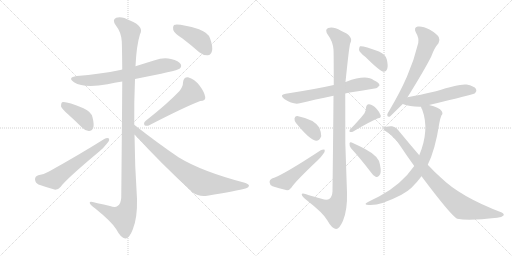
t = 0.00 s
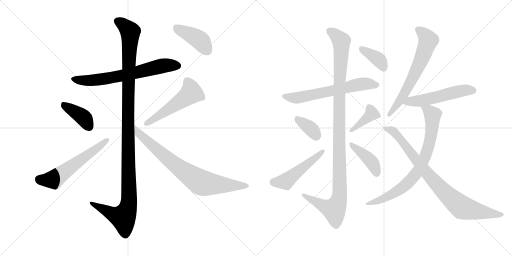
t = 2.73 s
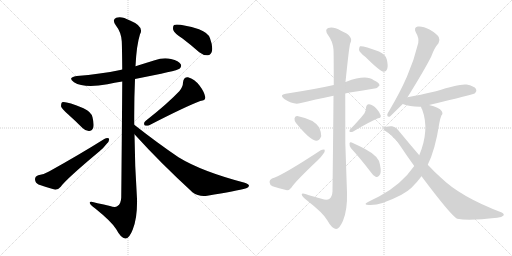
t = 5.45 s
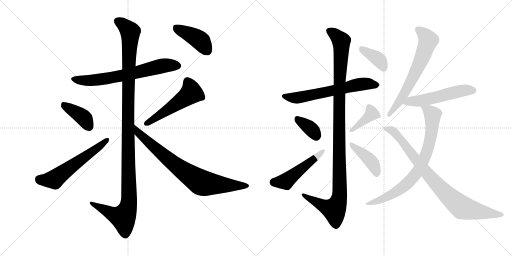
t = 8.18 s
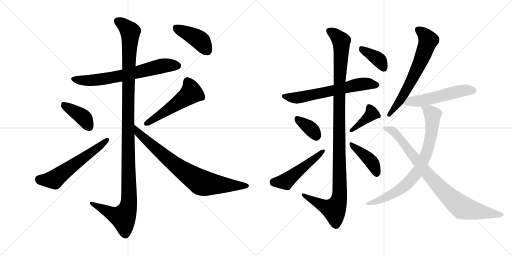
t = 10.91 s
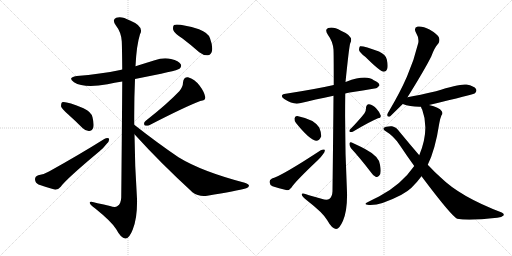
t = 13.63 s

The animated SVG that drew these frames (rendered in a browser with its animation timeline set to each time). Animation: 18 CSS @keyframes rules; one cycle of 13.63 s.

<svg version="1.1" viewBox="0 0 2048 1024" xmlns="http://www.w3.org/2000/svg">
  <g stroke="lightgray" stroke-dasharray="1,1" stroke-width="1" transform="scale(4, 4)">
    <line x1="0" y1="0" x2="256" y2="256"></line>
    <line x1="256" y1="0" x2="0" y2="256"></line>
    <line x1="128" y1="0" x2="128" y2="256"></line>
    <line x1="0" y1="128" x2="256" y2="128"></line>
    <line x1="256" y1="0" x2="512" y2="256"></line>
    <line x1="512" y1="0" x2="256" y2="256"></line>
    <line x1="384" y1="0" x2="384" y2="256"></line>
    <line x1="256" y1="128" x2="512" y2="128"></line>
  </g>
<g transform="scale(1, -1) translate(0, -850)">
   <style type="text/css">
    @keyframes keyframes0 {
      from {
       stroke: black;
       stroke-dashoffset: 675;
       stroke-width: 128;
       }
       69% {
       animation-timing-function: step-end;
       stroke: black;
       stroke-dashoffset: 0;
       stroke-width: 128;
       }
       to {
       stroke: black;
       stroke-width: 1024;
       }
       }
       #make-me-a-hanzi-animation-0 {
         animation: keyframes0 0.799316s both;
         animation-delay: 0.000000s;
         animation-timing-function: linear;
       }
    @keyframes keyframes1 {
      from {
       stroke: black;
       stroke-dashoffset: 1209;
       stroke-width: 128;
       }
       80% {
       animation-timing-function: step-end;
       stroke: black;
       stroke-dashoffset: 0;
       stroke-width: 128;
       }
       to {
       stroke: black;
       stroke-width: 1024;
       }
       }
       #make-me-a-hanzi-animation-1 {
         animation: keyframes1 1.233887s both;
         animation-delay: 0.799316s;
         animation-timing-function: linear;
       }
    @keyframes keyframes2 {
      from {
       stroke: black;
       stroke-dashoffset: 396;
       stroke-width: 128;
       }
       56% {
       animation-timing-function: step-end;
       stroke: black;
       stroke-dashoffset: 0;
       stroke-width: 128;
       }
       to {
       stroke: black;
       stroke-width: 1024;
       }
       }
       #make-me-a-hanzi-animation-2 {
         animation: keyframes2 0.572266s both;
         animation-delay: 2.033203s;
         animation-timing-function: linear;
       }
    @keyframes keyframes3 {
      from {
       stroke: black;
       stroke-dashoffset: 584;
       stroke-width: 128;
       }
       66% {
       animation-timing-function: step-end;
       stroke: black;
       stroke-dashoffset: 0;
       stroke-width: 128;
       }
       to {
       stroke: black;
       stroke-width: 1024;
       }
       }
       #make-me-a-hanzi-animation-3 {
         animation: keyframes3 0.725260s both;
         animation-delay: 2.605469s;
         animation-timing-function: linear;
       }
    @keyframes keyframes4 {
      from {
       stroke: black;
       stroke-dashoffset: 519;
       stroke-width: 128;
       }
       63% {
       animation-timing-function: step-end;
       stroke: black;
       stroke-dashoffset: 0;
       stroke-width: 128;
       }
       to {
       stroke: black;
       stroke-width: 1024;
       }
       }
       #make-me-a-hanzi-animation-4 {
         animation: keyframes4 0.672363s both;
         animation-delay: 3.330729s;
         animation-timing-function: linear;
       }
    @keyframes keyframes5 {
      from {
       stroke: black;
       stroke-dashoffset: 788;
       stroke-width: 128;
       }
       72% {
       animation-timing-function: step-end;
       stroke: black;
       stroke-dashoffset: 0;
       stroke-width: 128;
       }
       to {
       stroke: black;
       stroke-width: 1024;
       }
       }
       #make-me-a-hanzi-animation-5 {
         animation: keyframes5 0.891276s both;
         animation-delay: 4.003092s;
         animation-timing-function: linear;
       }
    @keyframes keyframes6 {
      from {
       stroke: black;
       stroke-dashoffset: 419;
       stroke-width: 128;
       }
       58% {
       animation-timing-function: step-end;
       stroke: black;
       stroke-dashoffset: 0;
       stroke-width: 128;
       }
       to {
       stroke: black;
       stroke-width: 1024;
       }
       }
       #make-me-a-hanzi-animation-6 {
         animation: keyframes6 0.590983s both;
         animation-delay: 4.894368s;
         animation-timing-function: linear;
       }
    @keyframes keyframes7 {
      from {
       stroke: black;
       stroke-dashoffset: 631;
       stroke-width: 128;
       }
       67% {
       animation-timing-function: step-end;
       stroke: black;
       stroke-dashoffset: 0;
       stroke-width: 128;
       }
       to {
       stroke: black;
       stroke-width: 1024;
       }
       }
       #make-me-a-hanzi-animation-7 {
         animation: keyframes7 0.763509s both;
         animation-delay: 5.485352s;
         animation-timing-function: linear;
       }
    @keyframes keyframes8 {
      from {
       stroke: black;
       stroke-dashoffset: 1132;
       stroke-width: 128;
       }
       79% {
       animation-timing-function: step-end;
       stroke: black;
       stroke-dashoffset: 0;
       stroke-width: 128;
       }
       to {
       stroke: black;
       stroke-width: 1024;
       }
       }
       #make-me-a-hanzi-animation-8 {
         animation: keyframes8 1.171224s both;
         animation-delay: 6.248861s;
         animation-timing-function: linear;
       }
    @keyframes keyframes9 {
      from {
       stroke: black;
       stroke-dashoffset: 358;
       stroke-width: 128;
       }
       54% {
       animation-timing-function: step-end;
       stroke: black;
       stroke-dashoffset: 0;
       stroke-width: 128;
       }
       to {
       stroke: black;
       stroke-width: 1024;
       }
       }
       #make-me-a-hanzi-animation-9 {
         animation: keyframes9 0.541341s both;
         animation-delay: 7.420085s;
         animation-timing-function: linear;
       }
    @keyframes keyframes10 {
      from {
       stroke: black;
       stroke-dashoffset: 503;
       stroke-width: 128;
       }
       62% {
       animation-timing-function: step-end;
       stroke: black;
       stroke-dashoffset: 0;
       stroke-width: 128;
       }
       to {
       stroke: black;
       stroke-width: 1024;
       }
       }
       #make-me-a-hanzi-animation-10 {
         animation: keyframes10 0.659342s both;
         animation-delay: 7.961426s;
         animation-timing-function: linear;
       }
    @keyframes keyframes11 {
      from {
       stroke: black;
       stroke-dashoffset: 390;
       stroke-width: 128;
       }
       56% {
       animation-timing-function: step-end;
       stroke: black;
       stroke-dashoffset: 0;
       stroke-width: 128;
       }
       to {
       stroke: black;
       stroke-width: 1024;
       }
       }
       #make-me-a-hanzi-animation-11 {
         animation: keyframes11 0.567383s both;
         animation-delay: 8.620768s;
         animation-timing-function: linear;
       }
    @keyframes keyframes12 {
      from {
       stroke: black;
       stroke-dashoffset: 414;
       stroke-width: 128;
       }
       57% {
       animation-timing-function: step-end;
       stroke: black;
       stroke-dashoffset: 0;
       stroke-width: 128;
       }
       to {
       stroke: black;
       stroke-width: 1024;
       }
       }
       #make-me-a-hanzi-animation-12 {
         animation: keyframes12 0.586914s both;
         animation-delay: 9.188151s;
         animation-timing-function: linear;
       }
    @keyframes keyframes13 {
      from {
       stroke: black;
       stroke-dashoffset: 382;
       stroke-width: 128;
       }
       55% {
       animation-timing-function: step-end;
       stroke: black;
       stroke-dashoffset: 0;
       stroke-width: 128;
       }
       to {
       stroke: black;
       stroke-width: 1024;
       }
       }
       #make-me-a-hanzi-animation-13 {
         animation: keyframes13 0.560872s both;
         animation-delay: 9.775065s;
         animation-timing-function: linear;
       }
    @keyframes keyframes14 {
      from {
       stroke: black;
       stroke-dashoffset: 649;
       stroke-width: 128;
       }
       68% {
       animation-timing-function: step-end;
       stroke: black;
       stroke-dashoffset: 0;
       stroke-width: 128;
       }
       to {
       stroke: black;
       stroke-width: 1024;
       }
       }
       #make-me-a-hanzi-animation-14 {
         animation: keyframes14 0.778158s both;
         animation-delay: 10.335938s;
         animation-timing-function: linear;
       }
    @keyframes keyframes15 {
      from {
       stroke: black;
       stroke-dashoffset: 539;
       stroke-width: 128;
       }
       64% {
       animation-timing-function: step-end;
       stroke: black;
       stroke-dashoffset: 0;
       stroke-width: 128;
       }
       to {
       stroke: black;
       stroke-width: 1024;
       }
       }
       #make-me-a-hanzi-animation-15 {
         animation: keyframes15 0.688639s both;
         animation-delay: 11.114095s;
         animation-timing-function: linear;
       }
    @keyframes keyframes16 {
      from {
       stroke: black;
       stroke-dashoffset: 775;
       stroke-width: 128;
       }
       72% {
       animation-timing-function: step-end;
       stroke: black;
       stroke-dashoffset: 0;
       stroke-width: 128;
       }
       to {
       stroke: black;
       stroke-width: 1024;
       }
       }
       #make-me-a-hanzi-animation-16 {
         animation: keyframes16 0.880697s both;
         animation-delay: 11.802734s;
         animation-timing-function: linear;
       }
    @keyframes keyframes17 {
      from {
       stroke: black;
       stroke-dashoffset: 860;
       stroke-width: 128;
       }
       74% {
       animation-timing-function: step-end;
       stroke: black;
       stroke-dashoffset: 0;
       stroke-width: 128;
       }
       to {
       stroke: black;
       stroke-width: 1024;
       }
       }
       #make-me-a-hanzi-animation-17 {
         animation: keyframes17 0.949870s both;
         animation-delay: 12.683431s;
         animation-timing-function: linear;
       }
</style>
<path d="M 540 534 Q 709 567 718 575 Q 728 584 723 593 Q 716 606 684 614 Q 653 621 619 609 Q 580 597 542 585 L 489 572 Q 485 572 481 570 Q 402 554 307 546 Q 268 540 296 521 Q 336 496 430 513 Q 458 519 489 524 L 540 534 Z" fill="lightgray"></path> 
<path d="M 537 351 Q 536 442 540 534 L 542 585 Q 546 669 560 713 Q 578 744 520 768 Q 486 787 465 779 Q 447 772 463 749 Q 485 721 487 685 Q 488 670 489 572 L 489 524 Q 488 368 485 60 Q 484 35 470 26 Q 461 19 440 26 Q 415 32 390 37 Q 356 49 359 38 Q 360 31 381 16 Q 448 -38 465 -67 Q 484 -103 501 -104 Q 517 -105 531 -68 Q 550 -22 548 55 Q 539 185 538 313 L 537 351 Z" fill="lightgray"></path> 
<path d="M 272 393 Q 300 368 330 338 Q 343 325 357 326 Q 367 326 373 339 Q 377 352 370 381 Q 366 402 334 417 Q 262 447 248 441 Q 244 437 244 425 Q 247 415 272 393 Z" fill="lightgray"></path> 
<path d="M 153 149 Q 140 145 140 133 Q 141 118 154 112 Q 182 102 221 91 Q 233 91 243 103 Q 264 133 397 244 Q 415 259 427 275 Q 439 287 436 296 Q 429 300 417 294 Q 320 233 196 164 Q 180 154 153 149 Z" fill="lightgray"></path> 
<path d="M 718 486 Q 672 437 582 366 Q 573 359 578 349 Q 587 345 597 349 Q 736 421 801 446 Q 823 447 821 462 Q 817 483 798 508 Q 779 533 752 541 Q 734 542 732 520 Q 732 504 718 486 Z" fill="lightgray"></path> 
<path d="M 538 313 Q 641 199 770 81 Q 795 62 829 67 Q 947 86 985 97 Q 995 101 996 107 Q 996 113 979 119 Q 807 164 714 221 Q 630 278 537 351 C 513 369 518 335 538 313 Z" fill="lightgray"></path> 
<path d="M 730 696 Q 763 671 797 641 Q 813 628 831 629 Q 844 630 848 646 Q 852 664 840 697 Q 833 719 796 733 Q 714 757 696 750 Q 690 744 693 730 Q 697 717 730 696 Z" fill="lightgray"></path> 
<path d="M 1381 476 Q 1388 479 1399 480 Q 1454 489 1498 496 Q 1508 495 1518 508 Q 1518 520 1495 529 Q 1465 553 1385 523 Q 1384 523 1382 522 L 1335 510 Q 1265 494 1143 475 Q 1115 471 1137 454 Q 1174 430 1199 437 Q 1259 452 1334 467 L 1381 476 Z" fill="lightgray"></path> 
<path d="M 1334 467 Q 1333 328 1330 85 Q 1329 63 1317 54 Q 1307 48 1286 55 Q 1261 62 1236 69 Q 1205 81 1207 71 Q 1208 64 1227 49 Q 1293 -2 1309 -31 Q 1328 -65 1344 -66 Q 1357 -67 1372 -33 Q 1390 10 1388 81 Q 1378 279 1381 476 L 1382 522 Q 1397 669 1401 677 Q 1417 705 1364 727 Q 1333 745 1313 738 Q 1297 732 1312 710 Q 1331 685 1334 652 Q 1335 636 1335 510 L 1334 467 Z" fill="lightgray"></path> 
<path d="M 1184 358 Q 1238 291 1264 287 Q 1277 286 1285 305 Q 1286 318 1277 340 Q 1256 373 1189 386 Q 1179 387 1178 376 Q 1177 367 1184 358 Z" fill="lightgray"></path> 
<path d="M 1088 136 Q 1078 132 1078 122 Q 1079 110 1090 105 Q 1114 98 1148 89 Q 1158 89 1166 100 Q 1179 122 1271 209 Q 1284 221 1292 233 Q 1301 243 1299 251 Q 1293 254 1283 249 Q 1126 146 1088 136 Z" fill="lightgray"></path> 
<path d="M 1458 397 Q 1439 372 1400 332 Q 1396 328 1399 322 Q 1405 321 1411 323 Q 1478 363 1512 377 Q 1525 378 1523 388 Q 1519 401 1506 415 Q 1493 431 1476 433 Q 1466 434 1464 419 Q 1465 409 1458 397 Z" fill="lightgray"></path> 
<path d="M 1404 257 Q 1440 218 1482 163 Q 1492 147 1504 142 Q 1511 141 1517 148 Q 1527 157 1520 191 Q 1517 224 1462 253 Q 1426 272 1407 280 Q 1400 284 1398 276 Q 1397 266 1404 257 Z" fill="lightgray"></path> 
<path d="M 1462 622 Q 1519 565 1535 563 Q 1545 563 1549 575 Q 1553 588 1547 613 Q 1543 631 1516 644 Q 1452 668 1440 665 Q 1436 661 1436 650 Q 1439 640 1462 622 Z" fill="lightgray"></path> 
<path d="M 1630 461 Q 1699 572 1725 624 Q 1738 660 1754 677 Q 1761 689 1755 702 Q 1749 714 1718 732 Q 1690 747 1671 744 Q 1653 740 1664 719 Q 1677 698 1673 678 Q 1657 611 1628 544 Q 1600 480 1558 409 Q 1551 399 1549 391 Q 1548 381 1560 384 L 1611 434 L 1630 461 Z" fill="lightgray"></path> 
<path d="M 1716 430 Q 1893 472 1900 477 Q 1909 486 1904 494 Q 1897 506 1866 512 Q 1839 516 1744 485 Q 1678 470 1630 461 C 1601 455 1583 444 1611 434 Q 1641 422 1684 423 L 1716 430 Z" fill="lightgray"></path> 
<path d="M 1711 191 Q 1741 251 1757 356 Q 1761 378 1766 389 Q 1773 395 1767 405 Q 1757 421 1716 430 C 1687 438 1677 440 1684 423 Q 1684 419 1689 411 Q 1719 330 1677 229 L 1657 186 Q 1605 111 1516 64 Q 1495 54 1472 42 Q 1450 32 1476 30 Q 1521 27 1604 70 Q 1605 71 1609 73 Q 1646 91 1686 145 L 1711 191 Z" fill="lightgray"></path> 
<path d="M 1686 145 Q 1806 -15 1829 -25 Q 1874 -34 1989 -21 Q 2007 -20 2014 -12 Q 2018 -5 2007 0 Q 1841 63 1763 140 Q 1738 162 1711 191 L 1677 229 Q 1640 272 1598 323 Q 1586 342 1568 345 Q 1543 346 1535 338 Q 1531 334 1540 327 Q 1577 305 1600 268 Q 1628 226 1657 186 L 1686 145 Z" fill="lightgray"></path> 
      <clipPath id="make-me-a-hanzi-clip-0">
      <path d="M 540 534 Q 709 567 718 575 Q 728 584 723 593 Q 716 606 684 614 Q 653 621 619 609 Q 580 597 542 585 L 489 572 Q 485 572 481 570 Q 402 554 307 546 Q 268 540 296 521 Q 336 496 430 513 Q 458 519 489 524 L 540 534 Z" fill="lightgray"></path>
      </clipPath>
      <path clip-path="url(#make-me-a-hanzi-clip-0)" d="M 299 535 L 327 528 L 398 531 L 549 559 L 645 586 L 711 587 " fill="none" id="make-me-a-hanzi-animation-0" stroke-dasharray="547 1094" stroke-linecap="round"></path>

      <clipPath id="make-me-a-hanzi-clip-1">
      <path d="M 537 351 Q 536 442 540 534 L 542 585 Q 546 669 560 713 Q 578 744 520 768 Q 486 787 465 779 Q 447 772 463 749 Q 485 721 487 685 Q 488 670 489 572 L 489 524 Q 488 368 485 60 Q 484 35 470 26 Q 461 19 440 26 Q 415 32 390 37 Q 356 49 359 38 Q 360 31 381 16 Q 448 -38 465 -67 Q 484 -103 501 -104 Q 517 -105 531 -68 Q 550 -22 548 55 Q 539 185 538 313 L 537 351 Z" fill="lightgray"></path>
      </clipPath>
      <path clip-path="url(#make-me-a-hanzi-clip-1)" d="M 472 763 L 489 755 L 521 723 L 512 410 L 516 45 L 510 13 L 493 -19 L 450 -6 L 379 29 L 377 36 L 366 36 " fill="none" id="make-me-a-hanzi-animation-1" stroke-dasharray="1081 2162" stroke-linecap="round"></path>

      <clipPath id="make-me-a-hanzi-clip-2">
      <path d="M 272 393 Q 300 368 330 338 Q 343 325 357 326 Q 367 326 373 339 Q 377 352 370 381 Q 366 402 334 417 Q 262 447 248 441 Q 244 437 244 425 Q 247 415 272 393 Z" fill="lightgray"></path>
      </clipPath>
      <path clip-path="url(#make-me-a-hanzi-clip-2)" d="M 252 435 L 326 386 L 356 344 " fill="none" id="make-me-a-hanzi-animation-2" stroke-dasharray="268 536" stroke-linecap="round"></path>

      <clipPath id="make-me-a-hanzi-clip-3">
      <path d="M 153 149 Q 140 145 140 133 Q 141 118 154 112 Q 182 102 221 91 Q 233 91 243 103 Q 264 133 397 244 Q 415 259 427 275 Q 439 287 436 296 Q 429 300 417 294 Q 320 233 196 164 Q 180 154 153 149 Z" fill="lightgray"></path>
      </clipPath>
      <path clip-path="url(#make-me-a-hanzi-clip-3)" d="M 156 133 L 217 132 L 431 291 " fill="none" id="make-me-a-hanzi-animation-3" stroke-dasharray="456 912" stroke-linecap="round"></path>

      <clipPath id="make-me-a-hanzi-clip-4">
      <path d="M 718 486 Q 672 437 582 366 Q 573 359 578 349 Q 587 345 597 349 Q 736 421 801 446 Q 823 447 821 462 Q 817 483 798 508 Q 779 533 752 541 Q 734 542 732 520 Q 732 504 718 486 Z" fill="lightgray"></path>
      </clipPath>
      <path clip-path="url(#make-me-a-hanzi-clip-4)" d="M 751 522 L 762 500 L 761 475 L 584 355 " fill="none" id="make-me-a-hanzi-animation-4" stroke-dasharray="391 782" stroke-linecap="round"></path>

      <clipPath id="make-me-a-hanzi-clip-5">
      <path d="M 538 313 Q 641 199 770 81 Q 795 62 829 67 Q 947 86 985 97 Q 995 101 996 107 Q 996 113 979 119 Q 807 164 714 221 Q 630 278 537 351 C 513 369 518 335 538 313 Z" fill="lightgray"></path>
      </clipPath>
      <path clip-path="url(#make-me-a-hanzi-clip-5)" d="M 543 345 L 554 317 L 632 248 L 704 188 L 803 121 L 856 112 L 987 105 " fill="none" id="make-me-a-hanzi-animation-5" stroke-dasharray="660 1320" stroke-linecap="round"></path>

      <clipPath id="make-me-a-hanzi-clip-6">
      <path d="M 730 696 Q 763 671 797 641 Q 813 628 831 629 Q 844 630 848 646 Q 852 664 840 697 Q 833 719 796 733 Q 714 757 696 750 Q 690 744 693 730 Q 697 717 730 696 Z" fill="lightgray"></path>
      </clipPath>
      <path clip-path="url(#make-me-a-hanzi-clip-6)" d="M 701 743 L 793 694 L 829 648 " fill="none" id="make-me-a-hanzi-animation-6" stroke-dasharray="291 582" stroke-linecap="round"></path>

      <clipPath id="make-me-a-hanzi-clip-7">
      <path d="M 1381 476 Q 1388 479 1399 480 Q 1454 489 1498 496 Q 1508 495 1518 508 Q 1518 520 1495 529 Q 1465 553 1385 523 Q 1384 523 1382 522 L 1335 510 Q 1265 494 1143 475 Q 1115 471 1137 454 Q 1174 430 1199 437 Q 1259 452 1334 467 L 1381 476 Z" fill="lightgray"></path>
      </clipPath>
      <path clip-path="url(#make-me-a-hanzi-clip-7)" d="M 1138 465 L 1185 458 L 1440 513 L 1507 510 " fill="none" id="make-me-a-hanzi-animation-7" stroke-dasharray="503 1006" stroke-linecap="round"></path>

      <clipPath id="make-me-a-hanzi-clip-8">
      <path d="M 1334 467 Q 1333 328 1330 85 Q 1329 63 1317 54 Q 1307 48 1286 55 Q 1261 62 1236 69 Q 1205 81 1207 71 Q 1208 64 1227 49 Q 1293 -2 1309 -31 Q 1328 -65 1344 -66 Q 1357 -67 1372 -33 Q 1390 10 1388 81 Q 1378 279 1381 476 L 1382 522 Q 1397 669 1401 677 Q 1417 705 1364 727 Q 1333 745 1313 738 Q 1297 732 1312 710 Q 1331 685 1334 652 Q 1335 636 1335 510 L 1334 467 Z" fill="lightgray"></path>
      </clipPath>
      <path clip-path="url(#make-me-a-hanzi-clip-8)" d="M 1320 724 L 1345 708 L 1365 685 L 1357 523 L 1359 72 L 1353 42 L 1337 11 L 1307 20 L 1213 69 " fill="none" id="make-me-a-hanzi-animation-8" stroke-dasharray="1004 2008" stroke-linecap="round"></path>

      <clipPath id="make-me-a-hanzi-clip-9">
      <path d="M 1184 358 Q 1238 291 1264 287 Q 1277 286 1285 305 Q 1286 318 1277 340 Q 1256 373 1189 386 Q 1179 387 1178 376 Q 1177 367 1184 358 Z" fill="lightgray"></path>
      </clipPath>
      <path clip-path="url(#make-me-a-hanzi-clip-9)" d="M 1191 373 L 1246 332 L 1265 304 " fill="none" id="make-me-a-hanzi-animation-9" stroke-dasharray="230 460" stroke-linecap="round"></path>

      <clipPath id="make-me-a-hanzi-clip-10">
      <path d="M 1088 136 Q 1078 132 1078 122 Q 1079 110 1090 105 Q 1114 98 1148 89 Q 1158 89 1166 100 Q 1179 122 1271 209 Q 1284 221 1292 233 Q 1301 243 1299 251 Q 1293 254 1283 249 Q 1126 146 1088 136 Z" fill="lightgray"></path>
      </clipPath>
      <path clip-path="url(#make-me-a-hanzi-clip-10)" d="M 1092 122 L 1143 124 L 1295 247 " fill="none" id="make-me-a-hanzi-animation-10" stroke-dasharray="375 750" stroke-linecap="round"></path>

      <clipPath id="make-me-a-hanzi-clip-11">
      <path d="M 1458 397 Q 1439 372 1400 332 Q 1396 328 1399 322 Q 1405 321 1411 323 Q 1478 363 1512 377 Q 1525 378 1523 388 Q 1519 401 1506 415 Q 1493 431 1476 433 Q 1466 434 1464 419 Q 1465 409 1458 397 Z" fill="lightgray"></path>
      </clipPath>
      <path clip-path="url(#make-me-a-hanzi-clip-11)" d="M 1476 421 L 1486 404 L 1484 393 L 1405 326 " fill="none" id="make-me-a-hanzi-animation-11" stroke-dasharray="262 524" stroke-linecap="round"></path>

      <clipPath id="make-me-a-hanzi-clip-12">
      <path d="M 1404 257 Q 1440 218 1482 163 Q 1492 147 1504 142 Q 1511 141 1517 148 Q 1527 157 1520 191 Q 1517 224 1462 253 Q 1426 272 1407 280 Q 1400 284 1398 276 Q 1397 266 1404 257 Z" fill="lightgray"></path>
      </clipPath>
      <path clip-path="url(#make-me-a-hanzi-clip-12)" d="M 1405 272 L 1481 209 L 1500 178 L 1505 156 " fill="none" id="make-me-a-hanzi-animation-12" stroke-dasharray="286 572" stroke-linecap="round"></path>

      <clipPath id="make-me-a-hanzi-clip-13">
      <path d="M 1462 622 Q 1519 565 1535 563 Q 1545 563 1549 575 Q 1553 588 1547 613 Q 1543 631 1516 644 Q 1452 668 1440 665 Q 1436 661 1436 650 Q 1439 640 1462 622 Z" fill="lightgray"></path>
      </clipPath>
      <path clip-path="url(#make-me-a-hanzi-clip-13)" d="M 1444 656 L 1517 610 L 1536 575 " fill="none" id="make-me-a-hanzi-animation-13" stroke-dasharray="254 508" stroke-linecap="round"></path>

      <clipPath id="make-me-a-hanzi-clip-14">
      <path d="M 1630 461 Q 1699 572 1725 624 Q 1738 660 1754 677 Q 1761 689 1755 702 Q 1749 714 1718 732 Q 1690 747 1671 744 Q 1653 740 1664 719 Q 1677 698 1673 678 Q 1657 611 1628 544 Q 1600 480 1558 409 Q 1551 399 1549 391 Q 1548 381 1560 384 L 1611 434 L 1630 461 Z" fill="lightgray"></path>
      </clipPath>
      <path clip-path="url(#make-me-a-hanzi-clip-14)" d="M 1673 730 L 1709 698 L 1711 681 L 1691 624 L 1630 498 L 1558 393 " fill="none" id="make-me-a-hanzi-animation-14" stroke-dasharray="521 1042" stroke-linecap="round"></path>

      <clipPath id="make-me-a-hanzi-clip-15">
      <path d="M 1716 430 Q 1893 472 1900 477 Q 1909 486 1904 494 Q 1897 506 1866 512 Q 1839 516 1744 485 Q 1678 470 1630 461 C 1601 455 1583 444 1611 434 Q 1641 422 1684 423 L 1716 430 Z" fill="lightgray"></path>
      </clipPath>
      <path clip-path="url(#make-me-a-hanzi-clip-15)" d="M 1618 435 L 1641 445 L 1725 455 L 1846 487 L 1894 487 " fill="none" id="make-me-a-hanzi-animation-15" stroke-dasharray="411 822" stroke-linecap="round"></path>

      <clipPath id="make-me-a-hanzi-clip-16">
      <path d="M 1711 191 Q 1741 251 1757 356 Q 1761 378 1766 389 Q 1773 395 1767 405 Q 1757 421 1716 430 C 1687 438 1677 440 1684 423 Q 1684 419 1689 411 Q 1719 330 1677 229 L 1657 186 Q 1605 111 1516 64 Q 1495 54 1472 42 Q 1450 32 1476 30 Q 1521 27 1604 70 Q 1605 71 1609 73 Q 1646 91 1686 145 L 1711 191 Z" fill="lightgray"></path>
      </clipPath>
      <path clip-path="url(#make-me-a-hanzi-clip-16)" d="M 1691 419 L 1719 404 L 1730 391 L 1730 369 L 1716 268 L 1676 173 L 1641 128 L 1586 83 L 1526 52 L 1481 38 " fill="none" id="make-me-a-hanzi-animation-16" stroke-dasharray="647 1294" stroke-linecap="round"></path>

      <clipPath id="make-me-a-hanzi-clip-17">
      <path d="M 1686 145 Q 1806 -15 1829 -25 Q 1874 -34 1989 -21 Q 2007 -20 2014 -12 Q 2018 -5 2007 0 Q 1841 63 1763 140 Q 1738 162 1711 191 L 1677 229 Q 1640 272 1598 323 Q 1586 342 1568 345 Q 1543 346 1535 338 Q 1531 334 1540 327 Q 1577 305 1600 268 Q 1628 226 1657 186 L 1686 145 Z" fill="lightgray"></path>
      </clipPath>
      <path clip-path="url(#make-me-a-hanzi-clip-17)" d="M 1542 335 L 1561 332 L 1581 318 L 1714 148 L 1837 28 L 1891 9 L 2005 -9 " fill="none" id="make-me-a-hanzi-animation-17" stroke-dasharray="732 1464" stroke-linecap="round"></path>

</g>
</svg>
